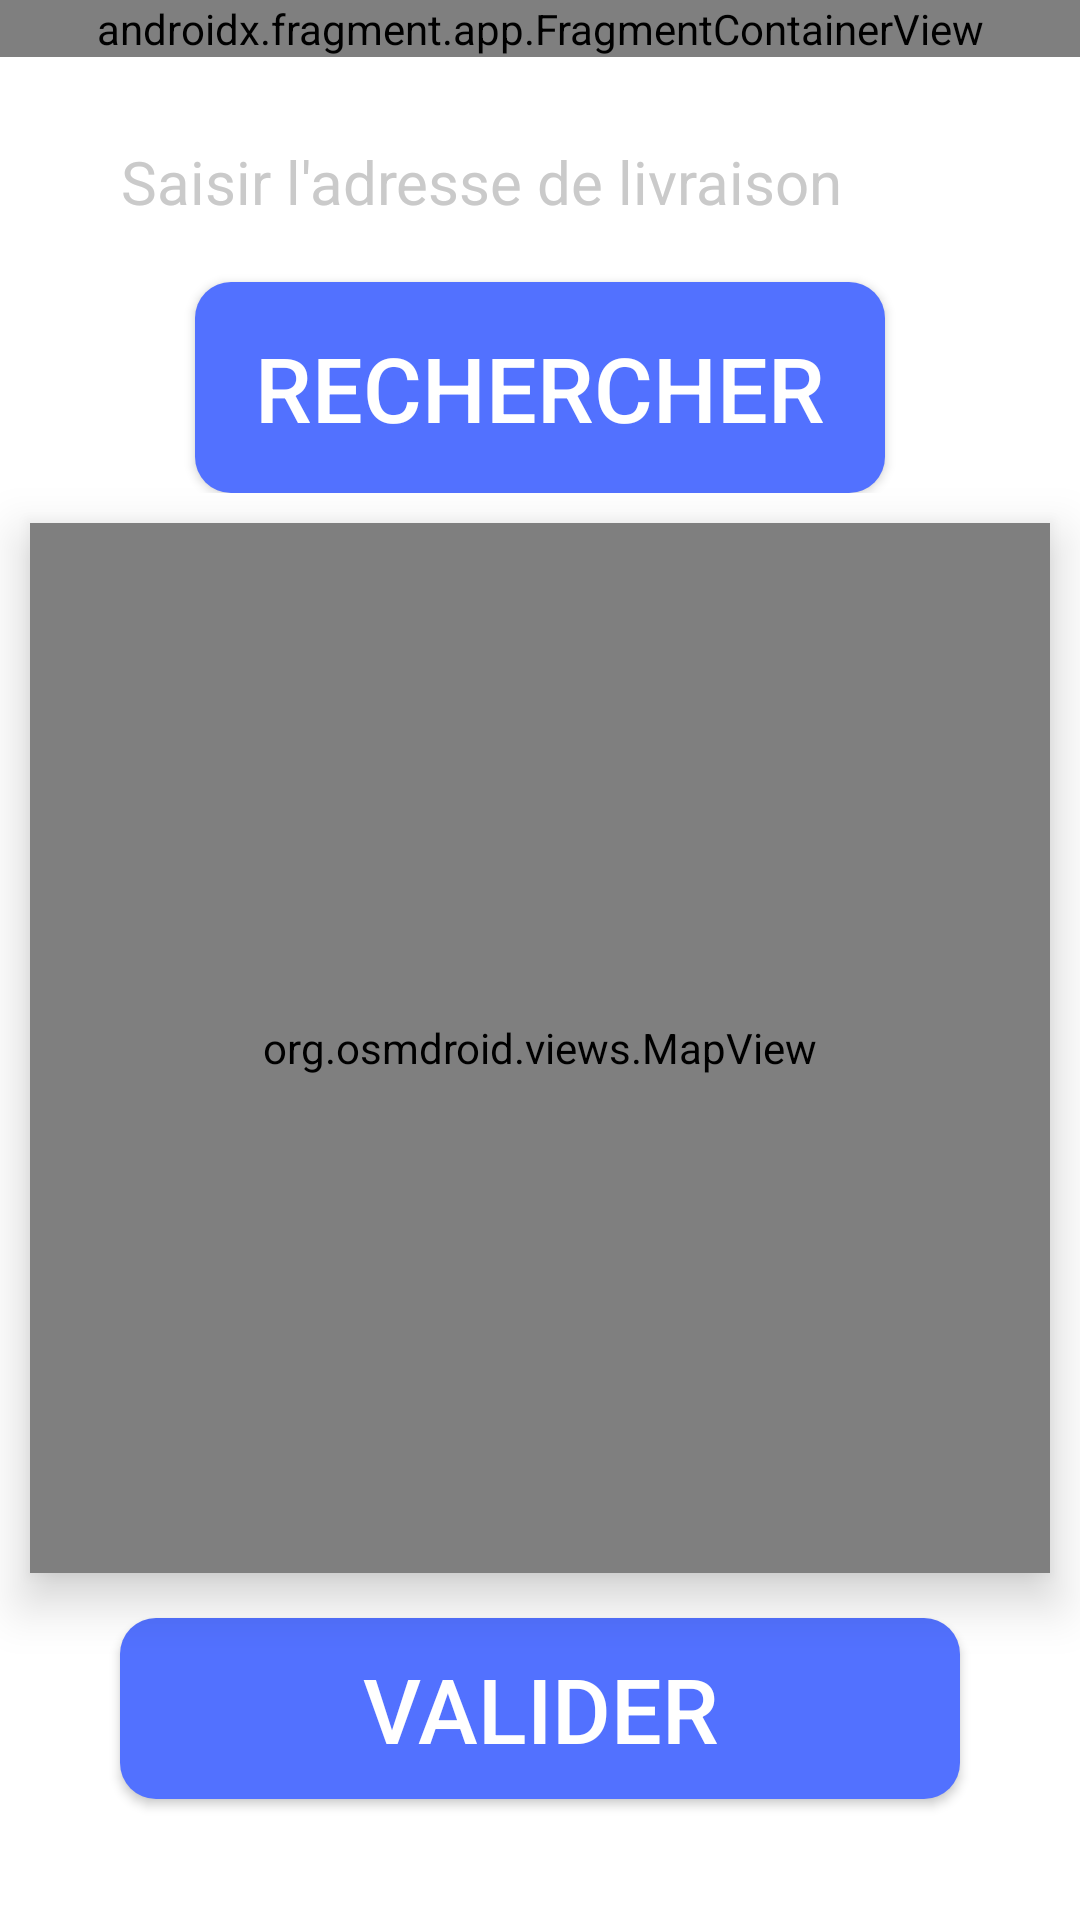

The Android layout XML behind this screen, and the referenced resources:
<!-- AndroidManifest.xml: application theme Theme.Design.NoActionBar -->
<!-- res/layout/activity_map.xml -->
<?xml version="1.0" encoding="utf-8"?>
<LinearLayout xmlns:android="http://schemas.android.com/apk/res/android"
    xmlns:tools="http://schemas.android.com/tools"
    android:layout_width="match_parent"
    android:layout_height="match_parent"
    tools:context=".views.MapActivity"
    android:orientation="vertical"
    android:background="@color/white">

    <androidx.fragment.app.FragmentContainerView
        android:id="@+id/fragment_container"
        android:layout_width="match_parent"
        android:layout_height="wrap_content"
        android:name="pro.seinksansdoozebank.app512.util.ToolBarFragment"/>

    <LinearLayout
        android:id="@+id/dyn_layout"
        android:layout_width="match_parent"
        android:layout_marginHorizontal="20dp"
        android:gravity="center"
        android:layout_height="wrap_content"
        android:layout_marginTop="0dp"
        android:orientation="vertical"

        android:padding="10dip" >
        <EditText
            android:id="@+id/address"
            android:layout_width="match_parent"
            android:layout_height="65dp"
            android:autofillHints="@string/saisir_l_adresse_de_livraison"
            android:gravity="center_horizontal"
            android:hint="@string/saisir_l_adresse_de_livraison"
            android:inputType="textPostalAddress"
            android:padding="20dp"
            android:ems="10"
            android:layout_marginEnd="20dp"
            android:textAlignment="center"
            android:textColor="@color/black"
            android:textColorHint="@color/grey"
            android:textSize="20sp" />

        <Button
            android:id="@+id/research"
            android:layout_width="match_parent"
            android:layout_height="wrap_content"
            android:background="@drawable/bg_rounded_corner"
            android:backgroundTint="@color/blue"
            android:paddingTop="15dp"
            android:paddingBottom="15dp"
            android:layout_marginHorizontal="35dp"
            android:text="@string/rechercher"
            android:textSize="30sp"/>
    </LinearLayout>
    <org.osmdroid.views.MapView
        android:id="@+id/map"
        android:layout_width="match_parent"
        android:layout_height="350dp"
        android:layout_marginHorizontal="10dp"
        android:background="@drawable/bg_rounded_corner"
        android:elevation="10dp"
        />
    <Button
        android:id="@+id/valid_place_button"
        android:layout_width="match_parent"
        android:layout_height="wrap_content"
        android:text="@string/confirm_place_button"
        android:layout_marginHorizontal="40dp"
        android:paddingTop="10dp"
        android:paddingBottom="10dp"
        android:textSize="30sp"
        android:layout_marginTop="15dp"
        android:background="@drawable/bg_rounded_corner"
        android:backgroundTint="@color/blue"/>

</LinearLayout>
<!-- resources referenced by this layout -->
<resources>
  <color name="black">#292929</color>
  <color name="blue">#5271FF</color>
  <color name="grey">#CACACA</color>
  <color name="white">#FFFFFFFF</color>
  <!-- drawable bg_rounded_corner (drawable) -->
  <?xml version="1.0" encoding="utf-8"?>
  <inset xmlns:android="http://schemas.android.com/apk/res/android">
      <shape android:shape="rectangle">
          <solid android:color="#FFFFFF" />
          <corners android:radius="12dp" />
      </shape>
  
  </inset>
  <string name="confirm_place_button">Valider</string>
  <string name="rechercher">Rechercher</string>
  <string name="saisir_l_adresse_de_livraison">Saisir l\'adresse de livraison</string>
</resources>
